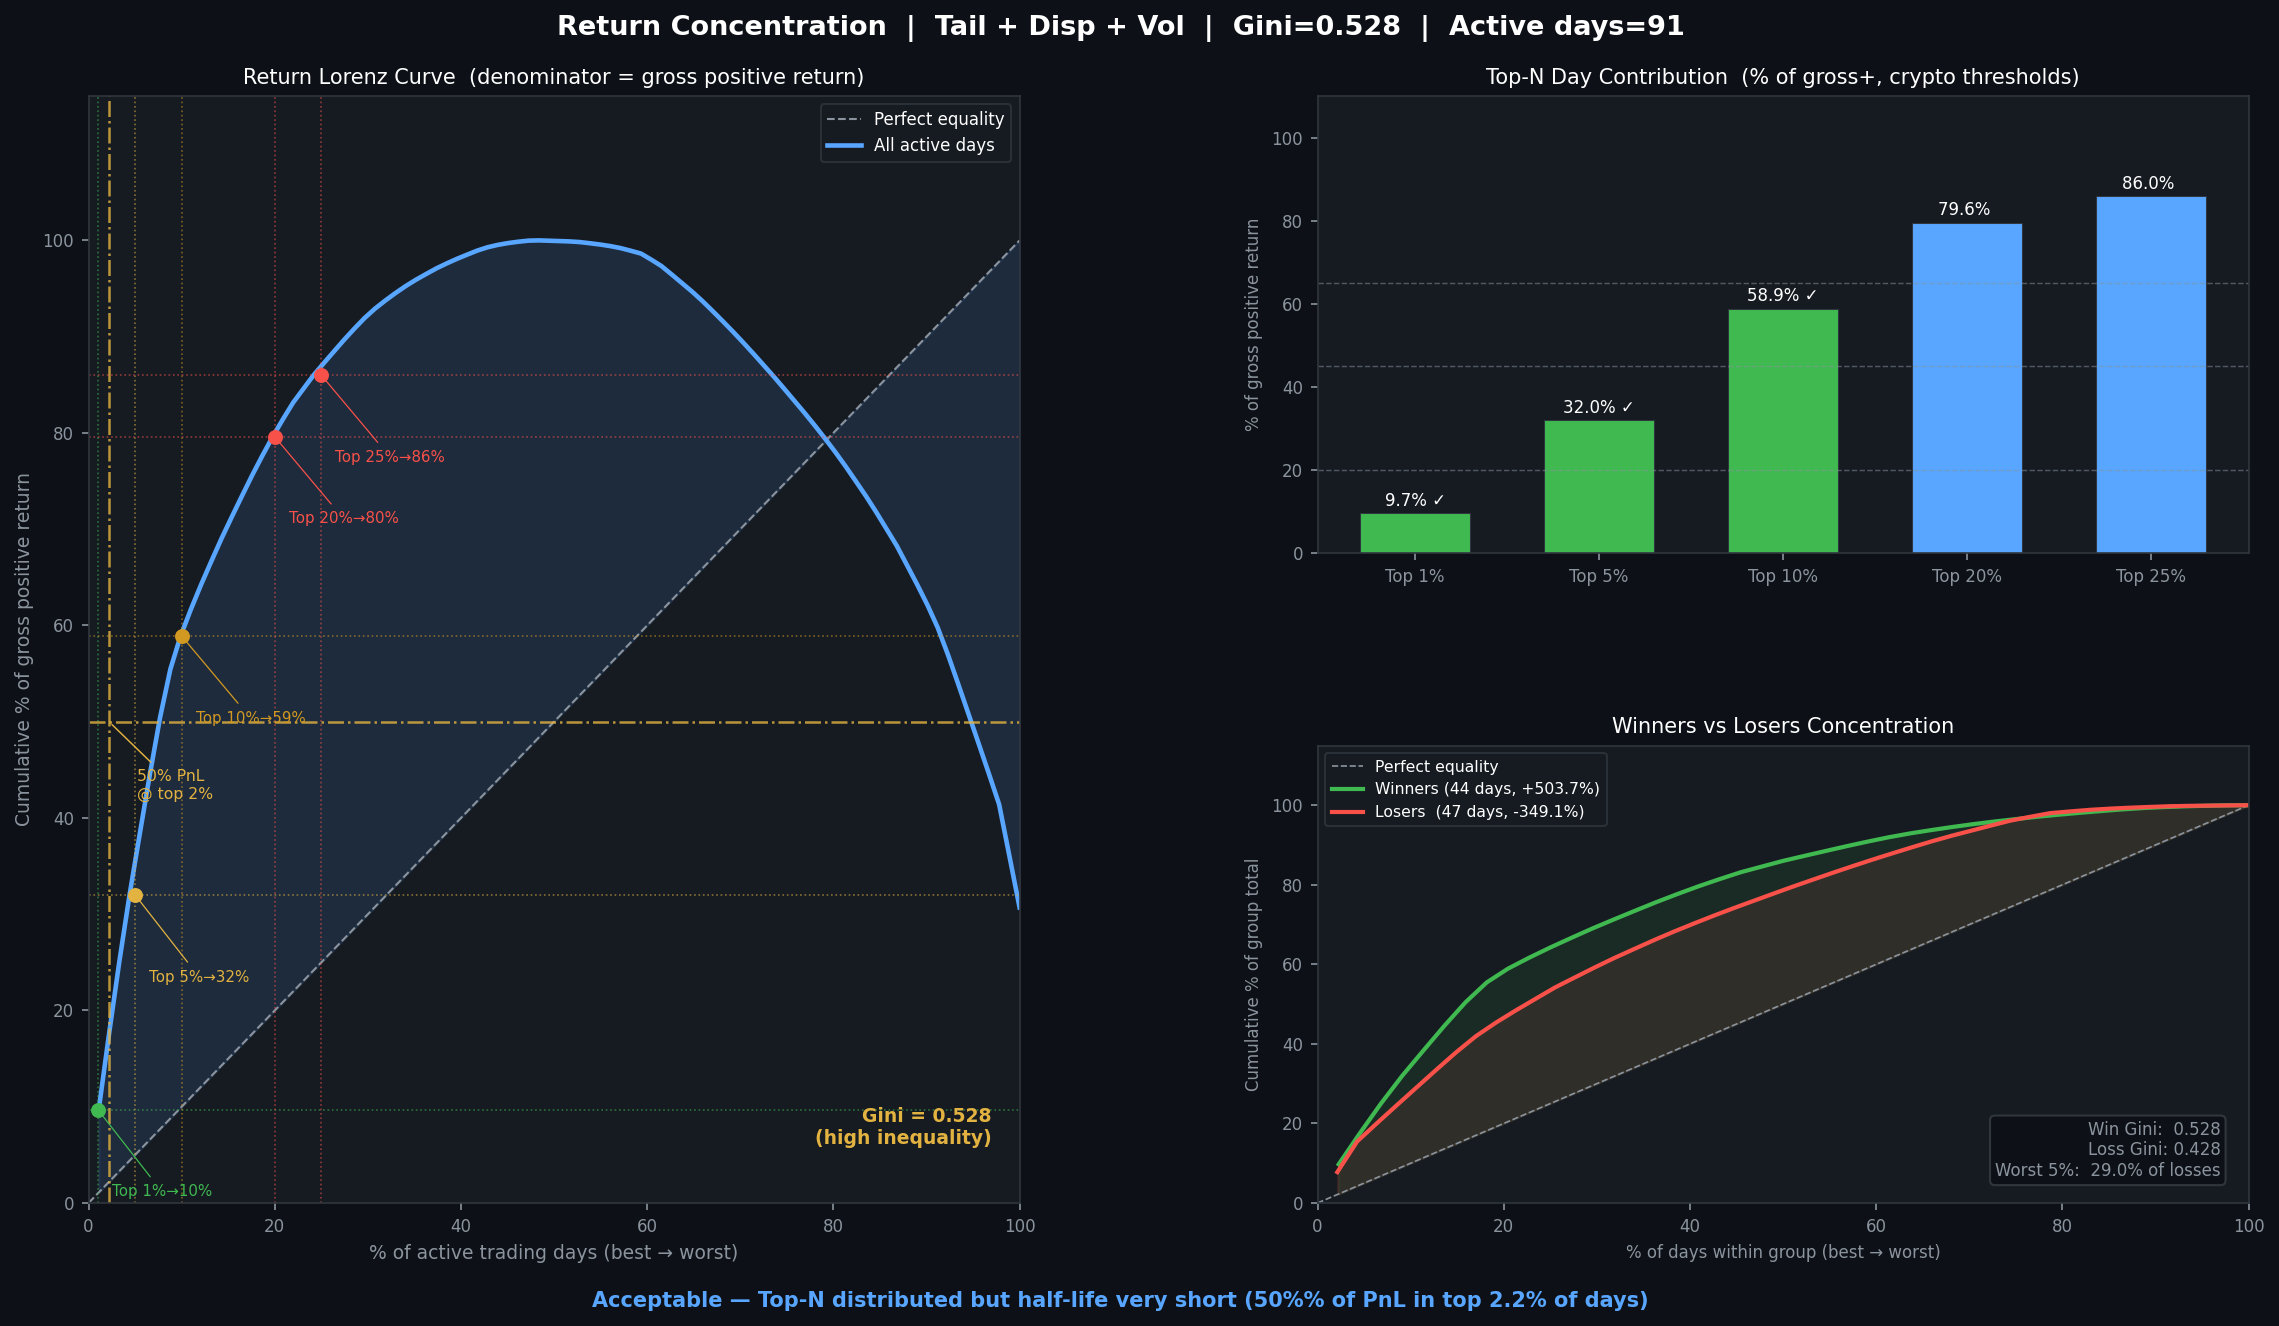

The file beside this chart, header and first rows:
Top N%, N days, Return sum, % of gross +, Threshold, Flag
1, 1, 0.4898, 9.7, 20.0, ✓
5, 4, 1.609, 32.0, 45.0, ✓
10, 9, 2.967, 58.9, 65.0, ✓
20, 18, 4.01, 79.6, , 
25, 22, 4.332, 86.0, , 
